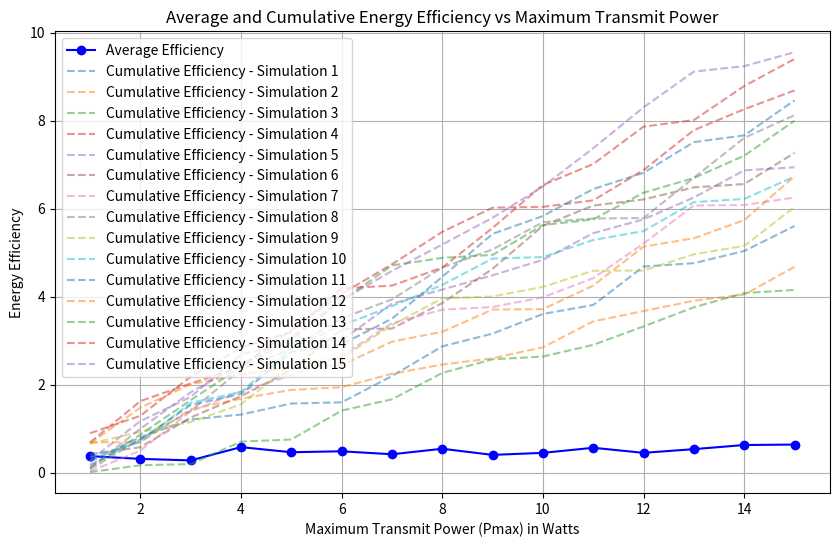

The script that saved this image:
import numpy as np
import matplotlib.pyplot as plt

# Define your functions here

# Parameters
MB = 2  # Number of antennas at BS
KI = 2  # Number of IR nodes
KE = 4  # Number of ER nodes
N = 20  # Number of reflecting elements in RIS
Rmin = 0.2  # Minimum rate for IR nodes in bits/s/Hz
Jmin = 20e-3  # Minimum harvested energy for ER nodes in Watts
rician_factor = 1  # Example Rician factor
sigma_epsilon = 1e-3
P_owS_B = 20  # dBm
P_owS_I = 10  # dBm

N_simulations = 15  # Number of simulations per configuration
Pmax_values = np.arange(1, 16)  # Range of Pmax from 1 to 15 Watts
avg_efficiencies = []
cumulative_efficiencies = []

for Pmax in Pmax_values:
    efficiencies = []
    for _ in range(N_simulations):
        efficiency = np.random.rand()
        efficiencies.append(efficiency)
    
    avg_efficiency = np.mean(efficiencies)
    avg_efficiencies.append(avg_efficiency)

    cumulative_efficiency = np.cumsum(efficiencies)
    cumulative_efficiencies.append(cumulative_efficiency)

# Plotting
plt.figure(figsize=(10, 6))

# Plot average energy efficiency
plt.plot(Pmax_values, avg_efficiencies, marker='o', linestyle='-', color='b', label='Average Efficiency')

# Plot cumulative efficiency for each simulation
for i in range(N_simulations):
    plt.plot(Pmax_values, cumulative_efficiencies[i], linestyle='--', alpha=0.5, label=f'Cumulative Efficiency - Simulation {i+1}')

plt.xlabel('Maximum Transmit Power (Pmax) in Watts')
plt.ylabel('Energy Efficiency')
plt.title('Average and Cumulative Energy Efficiency vs Maximum Transmit Power')
plt.legend()
plt.grid(True)
plt.show()
